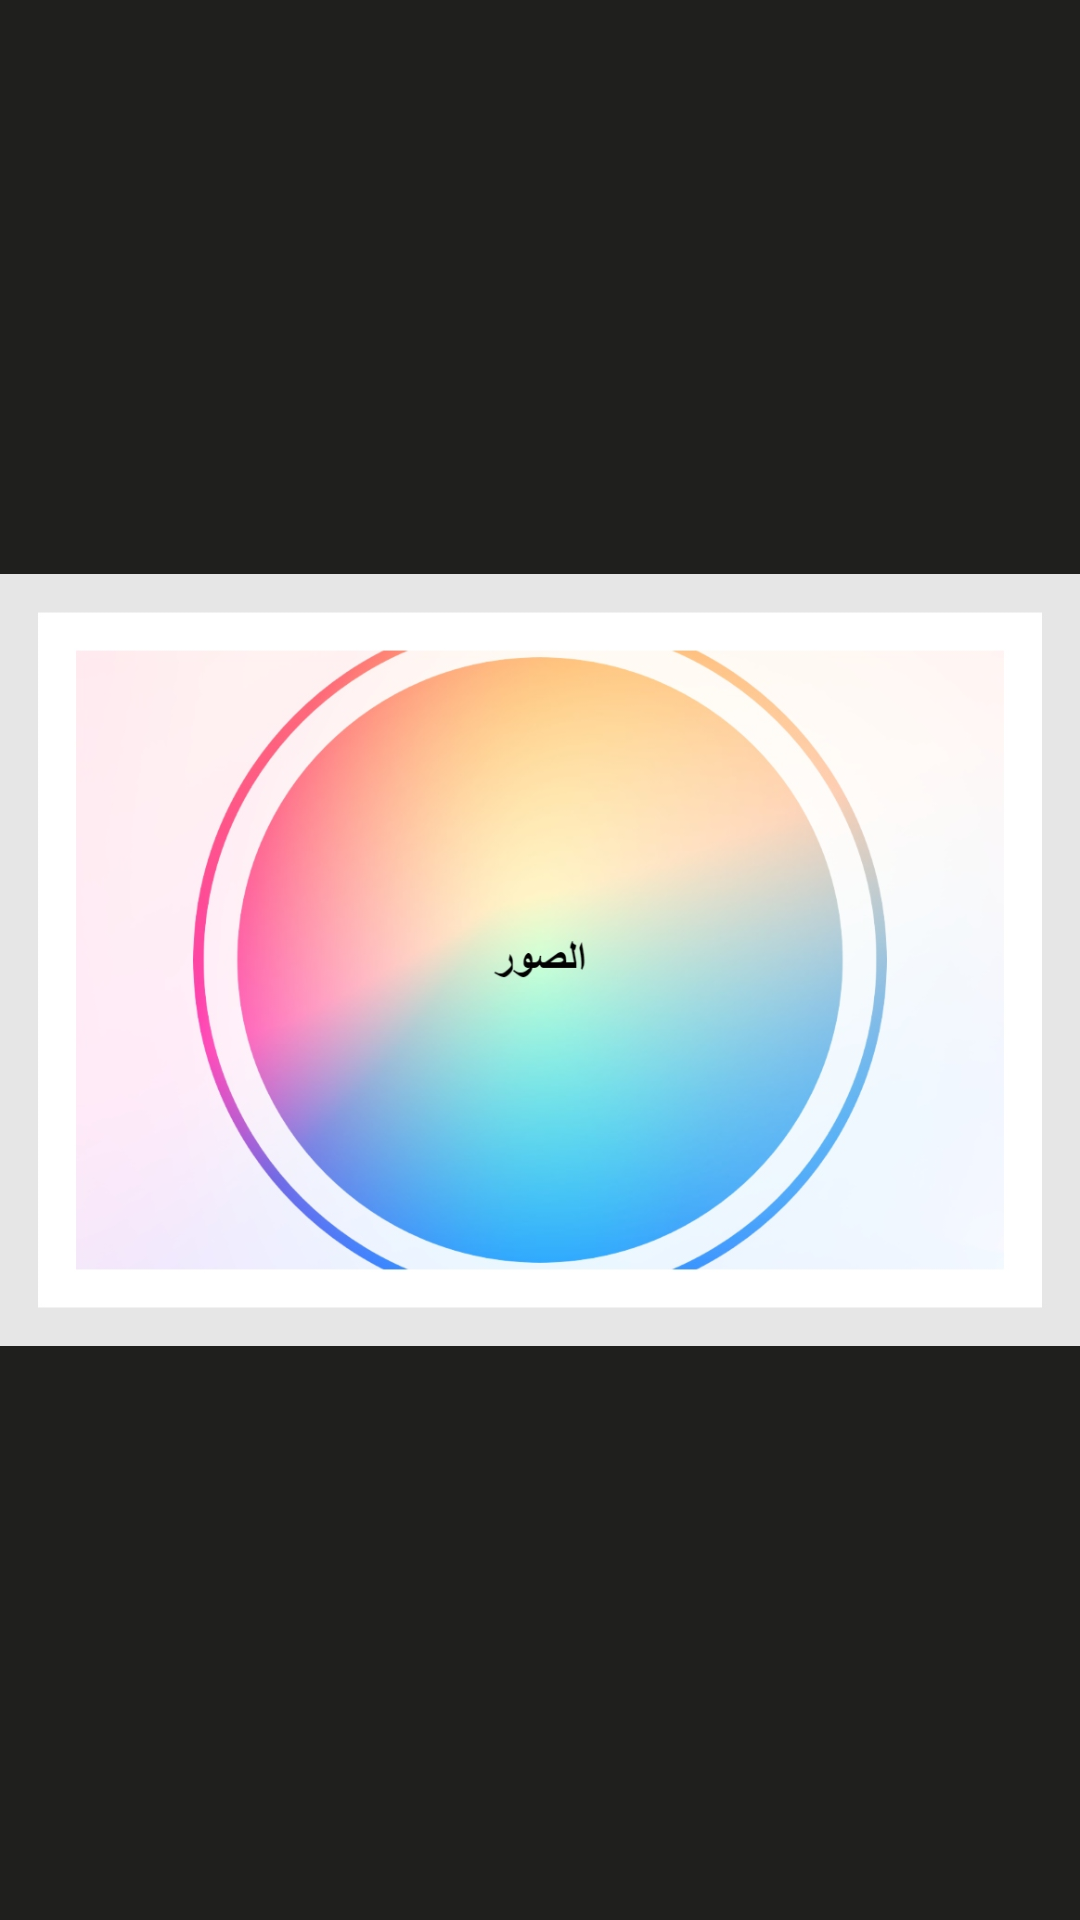

Write the Android layout XML for this screen, with the resource values it uses.
<!-- AndroidManifest.xml: application theme Theme.MyImage -->
<!-- res/layout/fragment_splash_screen.xml -->
<?xml version="1.0" encoding="utf-8"?>
<androidx.constraintlayout.widget.ConstraintLayout xmlns:android="http://schemas.android.com/apk/res/android"
    xmlns:app="http://schemas.android.com/apk/res-auto"
    xmlns:tools="http://schemas.android.com/tools"
    android:layout_width="match_parent"
    android:layout_height="match_parent"
    android:background="#1f1f1d"

    tools:context=".SplashScreenFragment">


    <ImageView
        android:id="@+id/imageView2"
        android:layout_width="wrap_content"
        android:layout_height="wrap_content"
        android:src="@drawable/iconn"
        tools:ignore="MissingConstraints" />
</androidx.constraintlayout.widget.ConstraintLayout>
<!-- resources referenced by this layout -->
<resources>
  <!-- drawable iconn: jpg bitmap (drawable, 119915 bytes) -->
  <style name="Theme.MyImage" parent="Theme.MaterialComponents.DayNight.NoActionBar">
          
          <item name="colorPrimary">@color/purple_500</item>
          <item name="colorPrimaryVariant">@color/purple_700</item>
          <item name="colorOnPrimary">@color/white</item>
          
          <item name="colorSecondary">@color/teal_200</item>
          <item name="colorSecondaryVariant">@color/teal_700</item>
          <item name="colorOnSecondary">@color/black</item>
          
          <item name="android:statusBarColor" tools:targetApi="l">?attr/colorPrimaryVariant</item>
          
      </style>
  <color name="purple_500">#b5160d</color>
  <color name="purple_700">#FC4B41</color>
  <color name="white">#FFFFFFFF</color>
  <color name="teal_200">#FF03DAC5</color>
  <color name="teal_700">#FF018786</color>
  <color name="black">#FF000000</color>
</resources>
